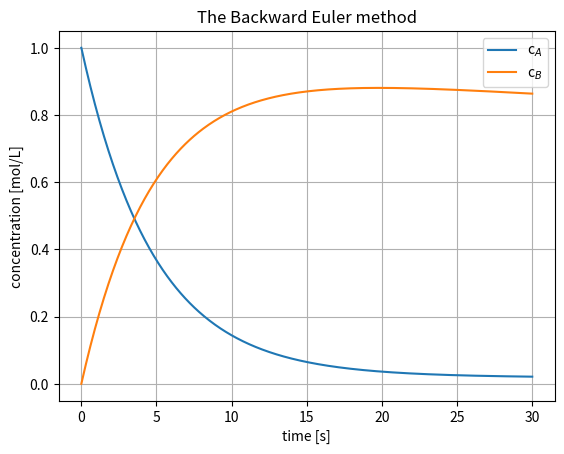

The matplotlib source for this figure:
import scipy
import numpy as np
import matplotlib.pyplot as plt
from typing import Callable

# time domain
t_start = 0.0
t_end = 30.0
i = 500
t = np.linspace(t_start, t_end, i)

# initial conditions
c0 = np.array([1,0])

def dC(t: float, c: np.ndarray) -> np.ndarray:
    """ODE system for semi-batch reactor.

    Parameters
    ----------
    t : float
        Time variable
    c : np.ndarray
        Concentration of individual components

    Returns
    -------
    np.ndarray
        Concentration gradient in reactor
    """
    cA, cB = c

    # define constant parameters
    k = 0.2       
    Vdot = 0.1    
    V_0 = 10
    cA_in = 0.5

    # define the system of ODEs
    dcA = Vdot/(V_0+Vdot*t)*(cA_in-cA)-k*cA
    dcB = k*cA-Vdot/(V_0+Vdot*t)*cB
    
    return np.array([dcA, dcB])

def backward_euler(func: Callable, c0: np.ndarray, t: np.ndarray) -> np.ndarray:
    """Generic backward Euler method for initial value problem. Use scipy's 
    fsolve to solve root finding problem.

    Parameters
    ----------
    func : Callable
        Function that defines the ODE (y' = func(t, y)).
    c0 : np.ndarray
        Initial condition.
    t : np.ndarray
        Time domain.

    Returns
    -------
    np.ndarray
        Array of solution values at the time points.
    """
    # initialize arrays for time and solution values
    c = np.zeros([len(c0),len(t)])
    dt = t[1]-t[0]

    # initial condition
    c[:,0] = c0
    
    # iterate over each time step
    for i in range(len(t)-1):
        
        # initial guess for y_{i+1}
        c_guess = c[:,i]

        # define backward Euler function
        euler = lambda c_next: c[:,i] + dt * func(t[i+1], c_next) - c_next

        # update solution
        c[:,i+1] = scipy.optimize.fsolve(euler, c_guess)
    
    return c

c = backward_euler(dC, c0, t)

fig = plt.figure()
plt.plot(t, c[0,:], label = "c$_A$")
plt.plot(t, c[1,:], label = "c$_B$")
plt.xlabel("time [s]")
plt.ylabel("concentration [mol/L]")
plt.title("The Backward Euler method")
plt.legend()
plt.grid()
plt.show()